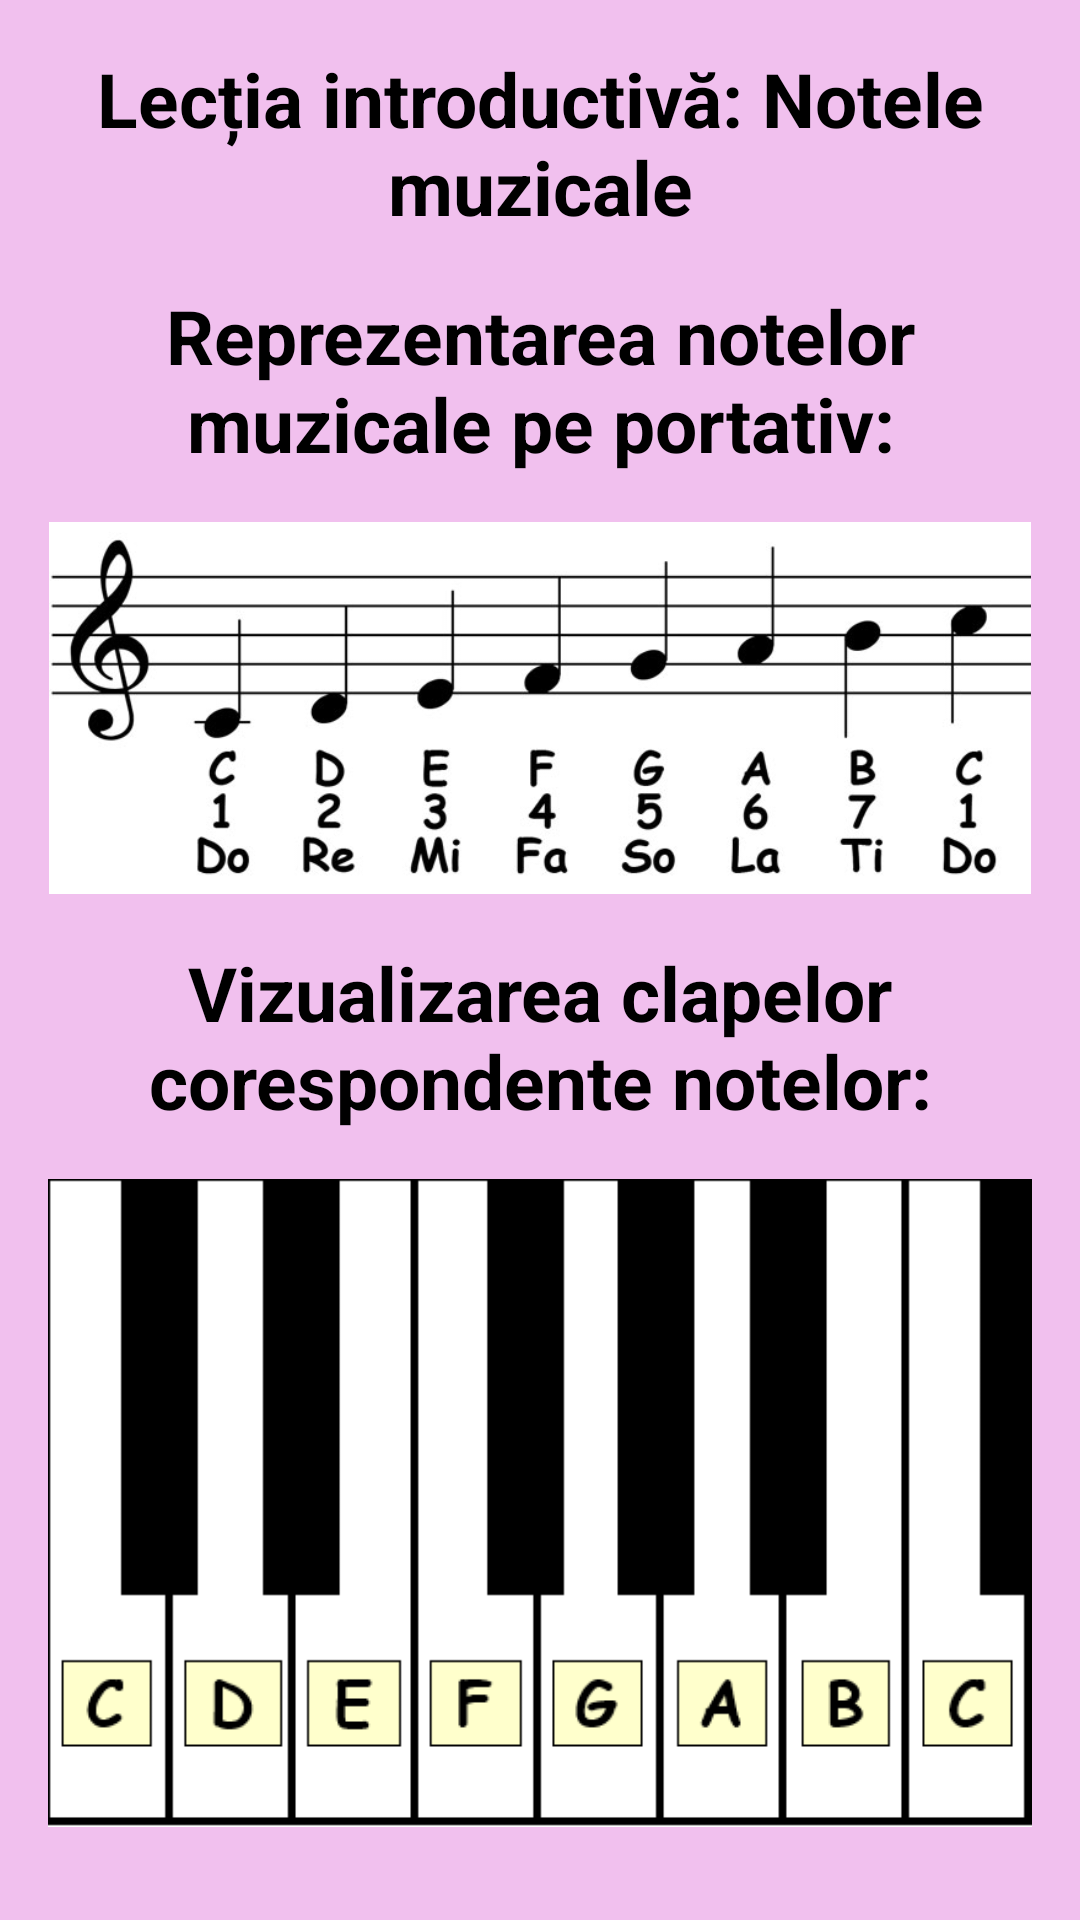

Write the Android layout XML for this screen, with the resource values it uses.
<!-- AndroidManifest.xml: application theme Theme.Harmonix -->
<!-- res/layout/activity_usor.xml -->
<ScrollView xmlns:android="http://schemas.android.com/apk/res/android"
    android:layout_width="match_parent"
    android:layout_height="match_parent"
    android:padding="16dp"
    android:background="#F1C0EE">

    <LinearLayout
        android:layout_width="match_parent"
        android:layout_height="wrap_content"
        android:orientation="vertical"
        android:gravity="center_horizontal">

        <TextView
            android:layout_width="wrap_content"
            android:layout_height="wrap_content"
            android:text="Lecția introductivă: Notele muzicale"
            android:textAlignment="center"
            android:textColor="#000000"
            android:textSize="25sp"
            android:textStyle="bold"
            android:layout_marginBottom="16dp" />

        <TextView
            android:layout_width="wrap_content"
            android:layout_height="wrap_content"
            android:text="Reprezentarea notelor muzicale pe portativ:"
            android:textAlignment="center"
            android:textColor="#000000"
            android:textSize="25sp"
            android:textStyle="bold"
            android:layout_marginBottom="16dp" />

        <ImageView
            android:id="@+id/notes_image"
            android:layout_width="match_parent"
            android:layout_height="wrap_content"
            android:src="@drawable/notes_on_staff"
            android:adjustViewBounds="true"
            android:layout_marginBottom="16dp" />

        <TextView
            android:layout_width="wrap_content"
            android:layout_height="wrap_content"
            android:text="Vizualizarea clapelor corespondente notelor:"
            android:textAlignment="center"
            android:textColor="#000000"
            android:textSize="25sp"
            android:textStyle="bold"
            android:layout_marginBottom="16dp" />

        <ImageView
            android:id="@+id/keyboard_image"
            android:layout_width="match_parent"
            android:layout_height="wrap_content"
            android:src="@drawable/piano_keys"
            android:adjustViewBounds="true"
            android:layout_marginBottom="24dp" />

        <Button
            android:id="@+id/play_audio_btn"
            android:layout_height="wrap_content"
            android:text="Ascultă notele"
            android:backgroundTint="#1E3A8A"
            android:textColor="#FFFFFF"
            android:textSize="25sp"
            android:layout_marginBottom="20dp"
            android:layout_marginTop="10dp"
            android:layout_width="match_parent"
            android:padding="16dp"
            android:layout_gravity="center"
            android:layout_marginStart="24dp"
            android:layout_marginEnd="24dp"
            android:shape="rectangle"/>
        <Button
            android:id="@+id/next_break"
            android:layout_height="wrap_content"
            android:text="Next"
            android:backgroundTint="#1E3A8A"
            android:textColor="#FFFFFF"
            android:textSize="25sp"
            android:layout_marginBottom="20dp"
            android:layout_marginTop="10dp"
            android:layout_width="match_parent"
            android:padding="16dp"
            android:layout_gravity="center"
            android:layout_marginStart="24dp"
            android:layout_marginEnd="24dp"
            android:shape="rectangle"/>
    </LinearLayout>
</ScrollView>
<!-- resources referenced by this layout -->
<resources>
  <!-- drawable notes_on_staff: png bitmap (drawable, 29729 bytes) -->
  <!-- drawable piano_keys: gif bitmap (drawable, 8080 bytes) -->
</resources>
